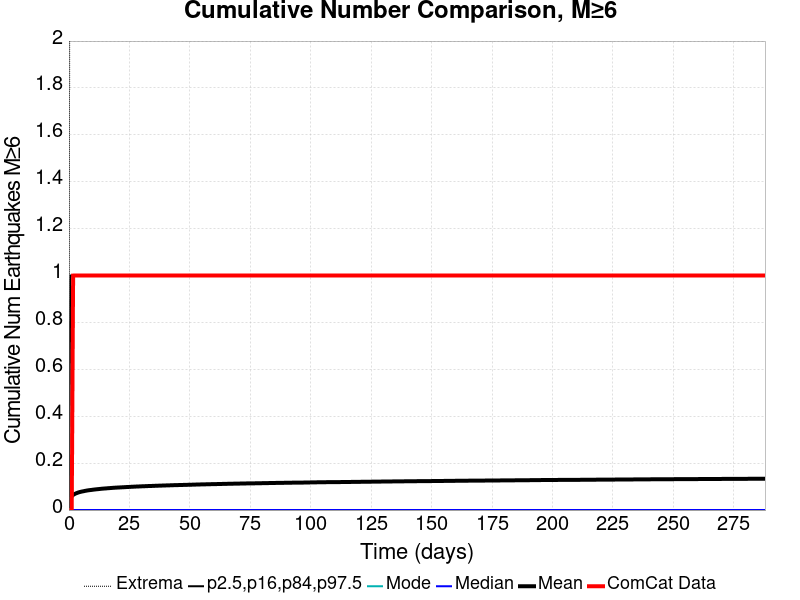

Values plotted in this chart, from the file beside it:
Time (days), ComCat Data, Simulation Mean, Simulation Median, Simulation Mode, Simulation Minimum, Simulation Maximum, 2.5 %-ile, 16 %-ile, 84 %-ile, 97.5 %-ile
0.0, 0.0, 0.0, 0.0, 0.0, 0.0, 0.0, 0.0, 0.0, 0.0, 0.0
0.577, 0.0, 0.05052, 0.0, 0.0, 0.0, 4.0, 0.0, 0.0, 0.0, 1.0
1.154, 0.0, 0.05911, 0.0, 0.0, 0.0, 4.0, 0.0, 0.0, 0.0, 1.0
1.731, 1.0, 0.06459, 0.0, 0.0, 0.0, 4.0, 0.0, 0.0, 0.0, 1.0
2.308, 1.0, 0.06821, 0.0, 0.0, 0.0, 5.0, 0.0, 0.0, 0.0, 1.0
2.885, 1.0, 0.07103, 0.0, 0.0, 0.0, 6.0, 0.0, 0.0, 0.0, 1.0
3.462, 1.0, 0.07334, 0.0, 0.0, 0.0, 6.0, 0.0, 0.0, 0.0, 1.0
4.039, 1.0, 0.07555, 0.0, 0.0, 0.0, 6.0, 0.0, 0.0, 0.0, 1.0
4.616, 1.0, 0.0771, 0.0, 0.0, 0.0, 6.0, 0.0, 0.0, 0.0, 1.0
5.193, 1.0, 0.0786, 0.0, 0.0, 0.0, 6.0, 0.0, 0.0, 0.0, 1.0
5.77, 1.0, 0.07979, 0.0, 0.0, 0.0, 6.0, 0.0, 0.0, 0.0, 1.0
6.347, 1.0, 0.08105, 0.0, 0.0, 0.0, 6.0, 0.0, 0.0, 0.0, 1.0
6.924, 1.0, 0.08228, 0.0, 0.0, 0.0, 6.0, 0.0, 0.0, 0.0, 1.0
7.501, 1.0, 0.08335, 0.0, 0.0, 0.0, 6.0, 0.0, 0.0, 0.0, 1.0
8.078, 1.0, 0.08434, 0.0, 0.0, 0.0, 6.0, 0.0, 0.0, 0.0, 1.0
8.655, 1.0, 0.08508, 0.0, 0.0, 0.0, 6.0, 0.0, 0.0, 0.0, 1.0
9.233, 1.0, 0.08575, 0.0, 0.0, 0.0, 6.0, 0.0, 0.0, 0.0, 1.0
9.81, 1.0, 0.08664, 0.0, 0.0, 0.0, 6.0, 0.0, 0.0, 0.0, 1.0
10.39, 1.0, 0.08738, 0.0, 0.0, 0.0, 6.0, 0.0, 0.0, 0.0, 1.0
10.96, 1.0, 0.08804, 0.0, 0.0, 0.0, 6.0, 0.0, 0.0, 0.0, 1.0
11.54, 1.0, 0.08875, 0.0, 0.0, 0.0, 6.0, 0.0, 0.0, 0.0, 1.0
12.12, 1.0, 0.08932, 0.0, 0.0, 0.0, 6.0, 0.0, 0.0, 0.0, 1.0
12.69, 1.0, 0.08995, 0.0, 0.0, 0.0, 6.0, 0.0, 0.0, 0.0, 1.0
13.27, 1.0, 0.0906, 0.0, 0.0, 0.0, 6.0, 0.0, 0.0, 0.0, 1.0
13.85, 1.0, 0.09119, 0.0, 0.0, 0.0, 6.0, 0.0, 0.0, 0.0, 1.0
14.43, 1.0, 0.09174, 0.0, 0.0, 0.0, 6.0, 0.0, 0.0, 0.0, 1.0
15, 1.0, 0.0921, 0.0, 0.0, 0.0, 6.0, 0.0, 0.0, 0.0, 1.0
15.58, 1.0, 0.09264, 0.0, 0.0, 0.0, 6.0, 0.0, 0.0, 0.0, 1.0
16.16, 1.0, 0.09314, 0.0, 0.0, 0.0, 6.0, 0.0, 0.0, 0.0, 1.0
16.73, 1.0, 0.09359, 0.0, 0.0, 0.0, 6.0, 0.0, 0.0, 0.0, 1.0
17.31, 1.0, 0.09398, 0.0, 0.0, 0.0, 6.0, 0.0, 0.0, 0.0, 1.0
17.89, 1.0, 0.09455, 0.0, 0.0, 0.0, 6.0, 0.0, 0.0, 0.0, 1.0
18.47, 1.0, 0.09496, 0.0, 0.0, 0.0, 6.0, 0.0, 0.0, 0.0, 1.0
19.04, 1.0, 0.09536, 0.0, 0.0, 0.0, 6.0, 0.0, 0.0, 0.0, 1.0
19.62, 1.0, 0.09568, 0.0, 0.0, 0.0, 6.0, 0.0, 0.0, 0.0, 1.0
20.2, 1.0, 0.09605, 0.0, 0.0, 0.0, 6.0, 0.0, 0.0, 0.0, 1.0
20.77, 1.0, 0.09637, 0.0, 0.0, 0.0, 6.0, 0.0, 0.0, 0.0, 1.0
21.35, 1.0, 0.09669, 0.0, 0.0, 0.0, 6.0, 0.0, 0.0, 0.0, 1.0
21.93, 1.0, 0.09703, 0.0, 0.0, 0.0, 6.0, 0.0, 0.0, 0.0, 1.0
22.5, 1.0, 0.0973, 0.0, 0.0, 0.0, 6.0, 0.0, 0.0, 0.0, 1.0
23.08, 1.0, 0.09764, 0.0, 0.0, 0.0, 6.0, 0.0, 0.0, 0.0, 1.0
23.66, 1.0, 0.09804, 0.0, 0.0, 0.0, 6.0, 0.0, 0.0, 0.0, 1.0
24.24, 1.0, 0.0983, 0.0, 0.0, 0.0, 6.0, 0.0, 0.0, 0.0, 1.0
24.81, 1.0, 0.09862, 0.0, 0.0, 0.0, 6.0, 0.0, 0.0, 0.0, 1.0
25.39, 1.0, 0.09896, 0.0, 0.0, 0.0, 6.0, 0.0, 0.0, 0.0, 1.0
25.97, 1.0, 0.09932, 0.0, 0.0, 0.0, 6.0, 0.0, 0.0, 0.0, 1.0
26.54, 1.0, 0.09959, 0.0, 0.0, 0.0, 6.0, 0.0, 0.0, 0.0, 1.0
27.12, 1.0, 0.09989, 0.0, 0.0, 0.0, 6.0, 0.0, 0.0, 0.0, 1.0
27.7, 1.0, 0.1002, 0.0, 0.0, 0.0, 6.0, 0.0, 0.0, 0.0, 1.0
28.27, 1.0, 0.1005, 0.0, 0.0, 0.0, 6.0, 0.0, 0.0, 0.0, 1.0
28.85, 1.0, 0.1007, 0.0, 0.0, 0.0, 6.0, 0.0, 0.0, 0.0, 1.0
29.43, 1.0, 0.1009, 0.0, 0.0, 0.0, 6.0, 0.0, 0.0, 0.0, 1.0
30.01, 1.0, 0.1012, 0.0, 0.0, 0.0, 6.0, 0.0, 0.0, 0.0, 1.0
30.58, 1.0, 0.1015, 0.0, 0.0, 0.0, 6.0, 0.0, 0.0, 0.0, 1.0
31.16, 1.0, 0.1016, 0.0, 0.0, 0.0, 6.0, 0.0, 0.0, 0.0, 1.0
31.74, 1.0, 0.1019, 0.0, 0.0, 0.0, 6.0, 0.0, 0.0, 0.0, 1.0
32.31, 1.0, 0.1022, 0.0, 0.0, 0.0, 6.0, 0.0, 0.0, 0.0, 1.0
32.89, 1.0, 0.1025, 0.0, 0.0, 0.0, 6.0, 0.0, 0.0, 0.0, 1.0
33.47, 1.0, 0.1026, 0.0, 0.0, 0.0, 6.0, 0.0, 0.0, 0.0, 1.0
34.04, 1.0, 0.1028, 0.0, 0.0, 0.0, 6.0, 0.0, 0.0, 0.0, 1.0
... 440 more rows
